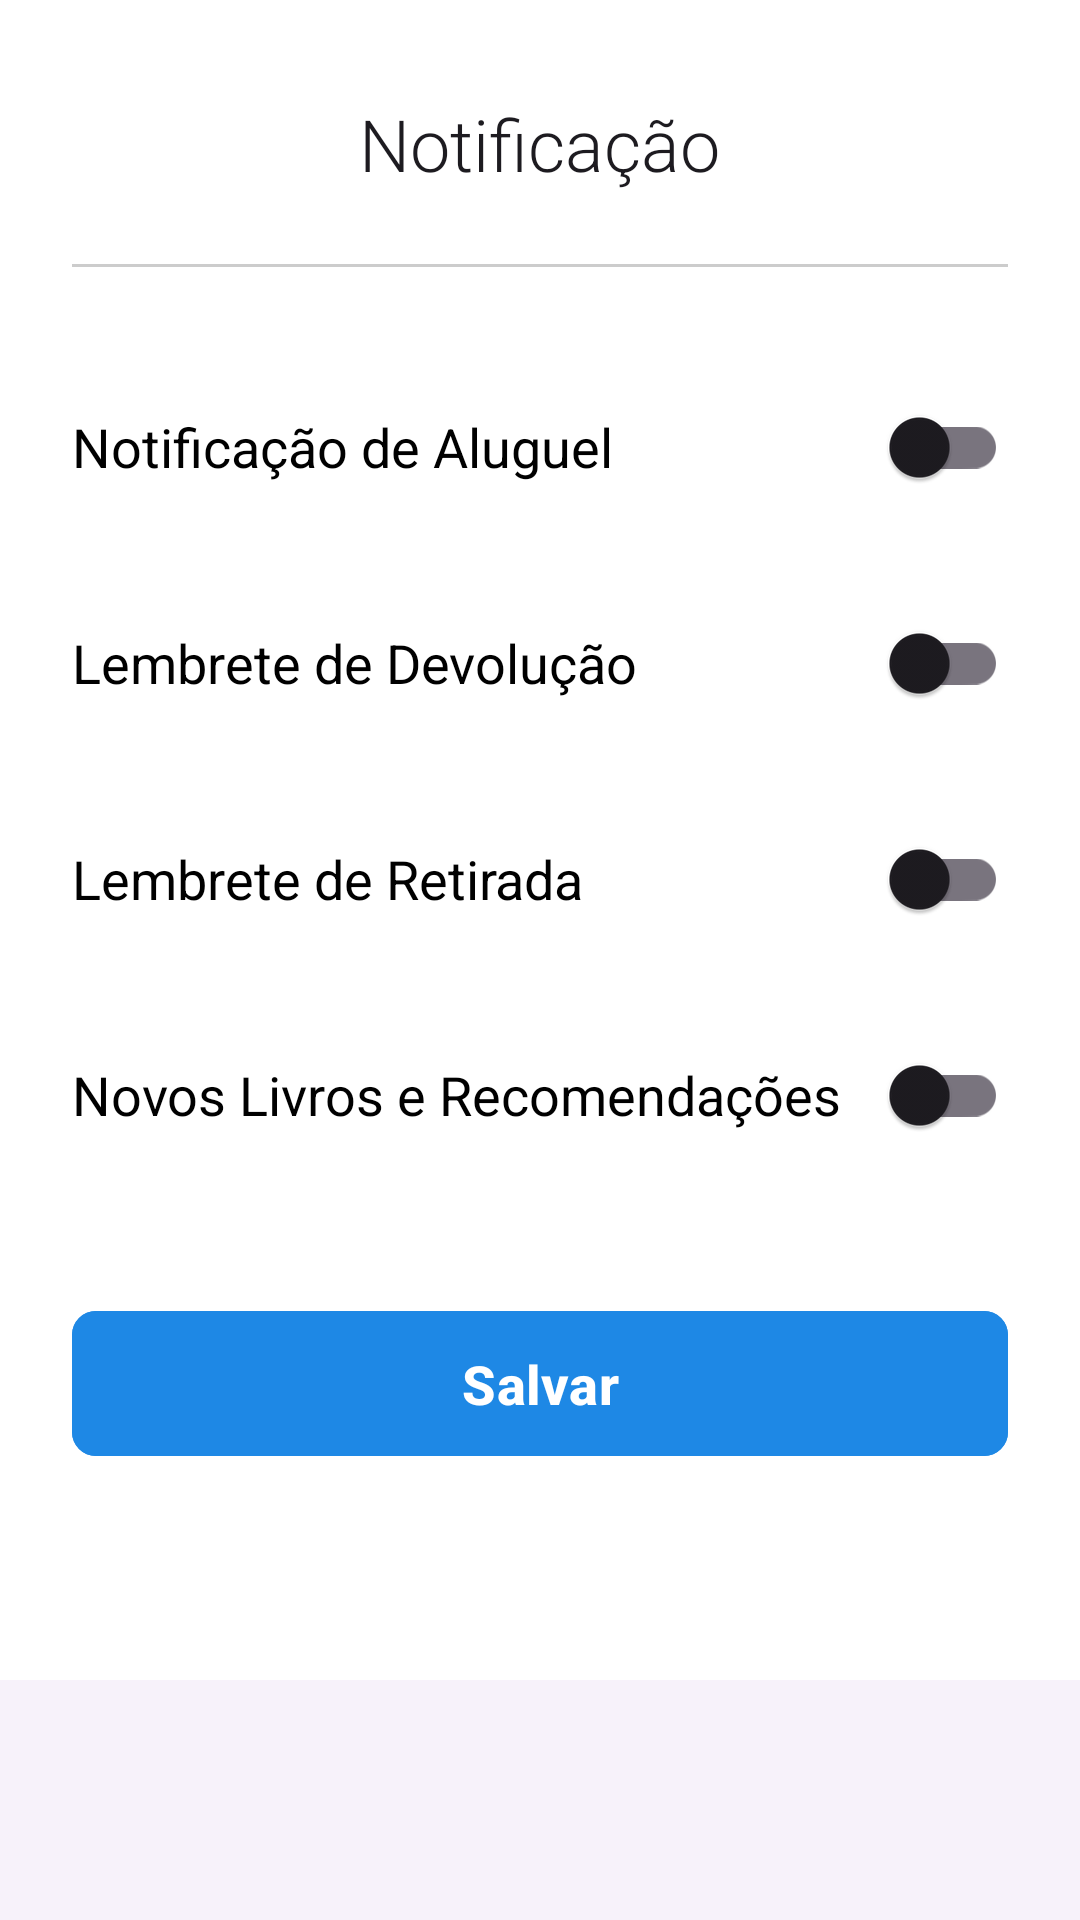

The Android layout XML behind this screen, and the referenced resources:
<!-- AndroidManifest.xml: application theme Theme.MyApplication -->
<!-- res/layout/activity_notificacao_user.xml -->
<?xml version="1.0" encoding="utf-8"?>
<RelativeLayout xmlns:android="http://schemas.android.com/apk/res/android"
    xmlns:app="http://schemas.android.com/apk/res-auto"
    xmlns:tools="http://schemas.android.com/tools"
    android:layout_width="match_parent"
    android:layout_height="match_parent"
    android:background="@android:color/white"
    tools:context=".NotificacaoActivity">

    <ScrollView
        android:id="@+id/contentScrollView"
        android:layout_width="match_parent"
        android:layout_height="match_parent"
        android:layout_above="@+id/bottom_navigation"
        android:clipToPadding="false"
        android:fillViewport="true">

        <LinearLayout
            android:layout_width="match_parent"
            android:layout_height="wrap_content"
            android:orientation="vertical"
            android:padding="24dp">

            <RelativeLayout
                android:id="@+id/topBarLayout"
                android:layout_width="match_parent"
                android:layout_height="wrap_content"
                android:layout_marginBottom="16dp">

                <ImageButton
                    android:id="@+id/backButton"
                    android:layout_width="48dp"
                    android:layout_height="48dp"
                    android:layout_alignParentStart="true"
                    android:layout_centerVertical="true"
                    android:background="?attr/selectableItemBackgroundBorderless"
                    android:contentDescription="@string/cd_voltar"
                    android:padding="12dp"
                    android:src="@drawable/ic_arrow_back"
                    app:tint="?attr/colorOnSurface" />

                <TextView
                    android:id="@+id/textViewTitle"
                    android:layout_width="wrap_content"
                    android:layout_height="wrap_content"
                    android:layout_centerInParent="true"
                    android:fontFamily="sans-serif-light"
                    android:text="Notificação"
                    android:textColor="?attr/colorOnSurface"
                    android:textSize="24sp" />

            </RelativeLayout>

            <View
                android:id="@+id/divider"
                android:layout_width="match_parent"
                android:layout_height="1dp"
                android:layout_marginBottom="24dp"
                android:background="#CCCCCC" />

            <RelativeLayout
                android:layout_width="match_parent"
                android:layout_height="wrap_content"
                android:paddingVertical="12dp">

                <TextView
                    android:layout_width="wrap_content"
                    android:layout_height="wrap_content"
                    android:layout_alignParentStart="true"
                    android:layout_centerVertical="true"
                    android:text="Notificação de Aluguel"
                    android:textColor="@android:color/black"
                    android:textSize="18sp" />

                <androidx.appcompat.widget.SwitchCompat
                    android:id="@+id/switchAluguel"
                    android:layout_width="wrap_content"
                    android:layout_height="wrap_content"
                    android:layout_alignParentEnd="true"
                    android:layout_centerVertical="true" />
            </RelativeLayout>

            <RelativeLayout
                android:layout_width="match_parent"
                android:layout_height="wrap_content"
                android:paddingVertical="12dp">

                <TextView
                    android:layout_width="wrap_content"
                    android:layout_height="wrap_content"
                    android:layout_alignParentStart="true"
                    android:layout_centerVertical="true"
                    android:text="Lembrete de Devolução"
                    android:textColor="@android:color/black"
                    android:textSize="18sp" />

                <androidx.appcompat.widget.SwitchCompat
                    android:id="@+id/switchDevolucao"
                    android:layout_width="wrap_content"
                    android:layout_height="wrap_content"
                    android:layout_alignParentEnd="true"
                    android:layout_centerVertical="true" />
            </RelativeLayout>

            <RelativeLayout
                android:layout_width="match_parent"
                android:layout_height="wrap_content"
                android:paddingVertical="12dp">

                <TextView
                    android:layout_width="wrap_content"
                    android:layout_height="wrap_content"
                    android:layout_alignParentStart="true"
                    android:layout_centerVertical="true"
                    android:text="Lembrete de Retirada"
                    android:textColor="@android:color/black"
                    android:textSize="18sp" />

                <androidx.appcompat.widget.SwitchCompat
                    android:id="@+id/switchRetirada"
                    android:layout_width="wrap_content"
                    android:layout_height="wrap_content"
                    android:layout_alignParentEnd="true"
                    android:layout_centerVertical="true" />
            </RelativeLayout>

            <RelativeLayout
                android:layout_width="match_parent"
                android:layout_height="wrap_content"
                android:paddingVertical="12dp">

                <TextView
                    android:layout_width="wrap_content"
                    android:layout_height="wrap_content"
                    android:layout_alignParentStart="true"
                    android:layout_centerVertical="true"
                    android:text="Novos Livros e Recomendações"
                    android:textColor="@android:color/black"
                    android:textSize="18sp" />

                <androidx.appcompat.widget.SwitchCompat
                    android:id="@+id/switchRecomendacoes"
                    android:layout_width="wrap_content"
                    android:layout_height="wrap_content"
                    android:layout_alignParentEnd="true"
                    android:layout_centerVertical="true" />
            </RelativeLayout>

            <com.google.android.material.button.MaterialButton
                android:id="@+id/buttonSave"
                android:layout_width="match_parent"
                android:layout_height="wrap_content"
                android:layout_gravity="center_horizontal"
                android:layout_marginTop="32dp"
                android:paddingVertical="12dp"
                android:text="Salvar"
                android:textSize="18sp"
                android:backgroundTint="#1E88E5"
                android:textStyle="bold"
                app:cornerRadius="8dp"
                android:layout_marginBottom="16dp"/>

        </LinearLayout>
    </ScrollView>

    <com.google.android.material.bottomnavigation.BottomNavigationView
        android:id="@+id/bottom_navigation"
        style="@style/Widget.Material3.BottomNavigationView"
        android:layout_width="match_parent"
        android:layout_height="wrap_content"
        android:layout_alignParentBottom="true"
        android:background="#F7F2FA"
        app:itemActiveIndicatorStyle="@style/App.Custom.Indicator"
        app:itemIconTint="@color/bottom_nav_item_color_selector"
        app:itemTextColor="@color/bottom_nav_item_color_selector"
        app:labelVisibilityMode="labeled"
        />
</RelativeLayout>
<!-- resources referenced by this layout -->
<resources>
  <string name="cd_voltar">Voltar</string>
  <style name="App.Custom.Indicator" parent="Widget.Material3.BottomNavigationView.ActiveIndicator">
          <item name="android:color">@color/active_indicator_color</item>
      </style>
  <style name="Theme.MyApplication" parent="Base.Theme.MyApplication" />
  <style name="Base.Theme.MyApplication" parent="Theme.Material3.DayNight.NoActionBar">
          <item name="colorPrimary">@color/purple_500</item>
          <item name="colorSecondary">@color/purple_200</item>
          <item name="android:navigationBarColor">?attr/colorSurface</item>
          <item name="android:statusBarColor">?attr/colorSurface</item>
      </style>
  <color name="purple_500">#6750A4</color>
  <color name="purple_200">#D0BCFF</color>
</resources>
